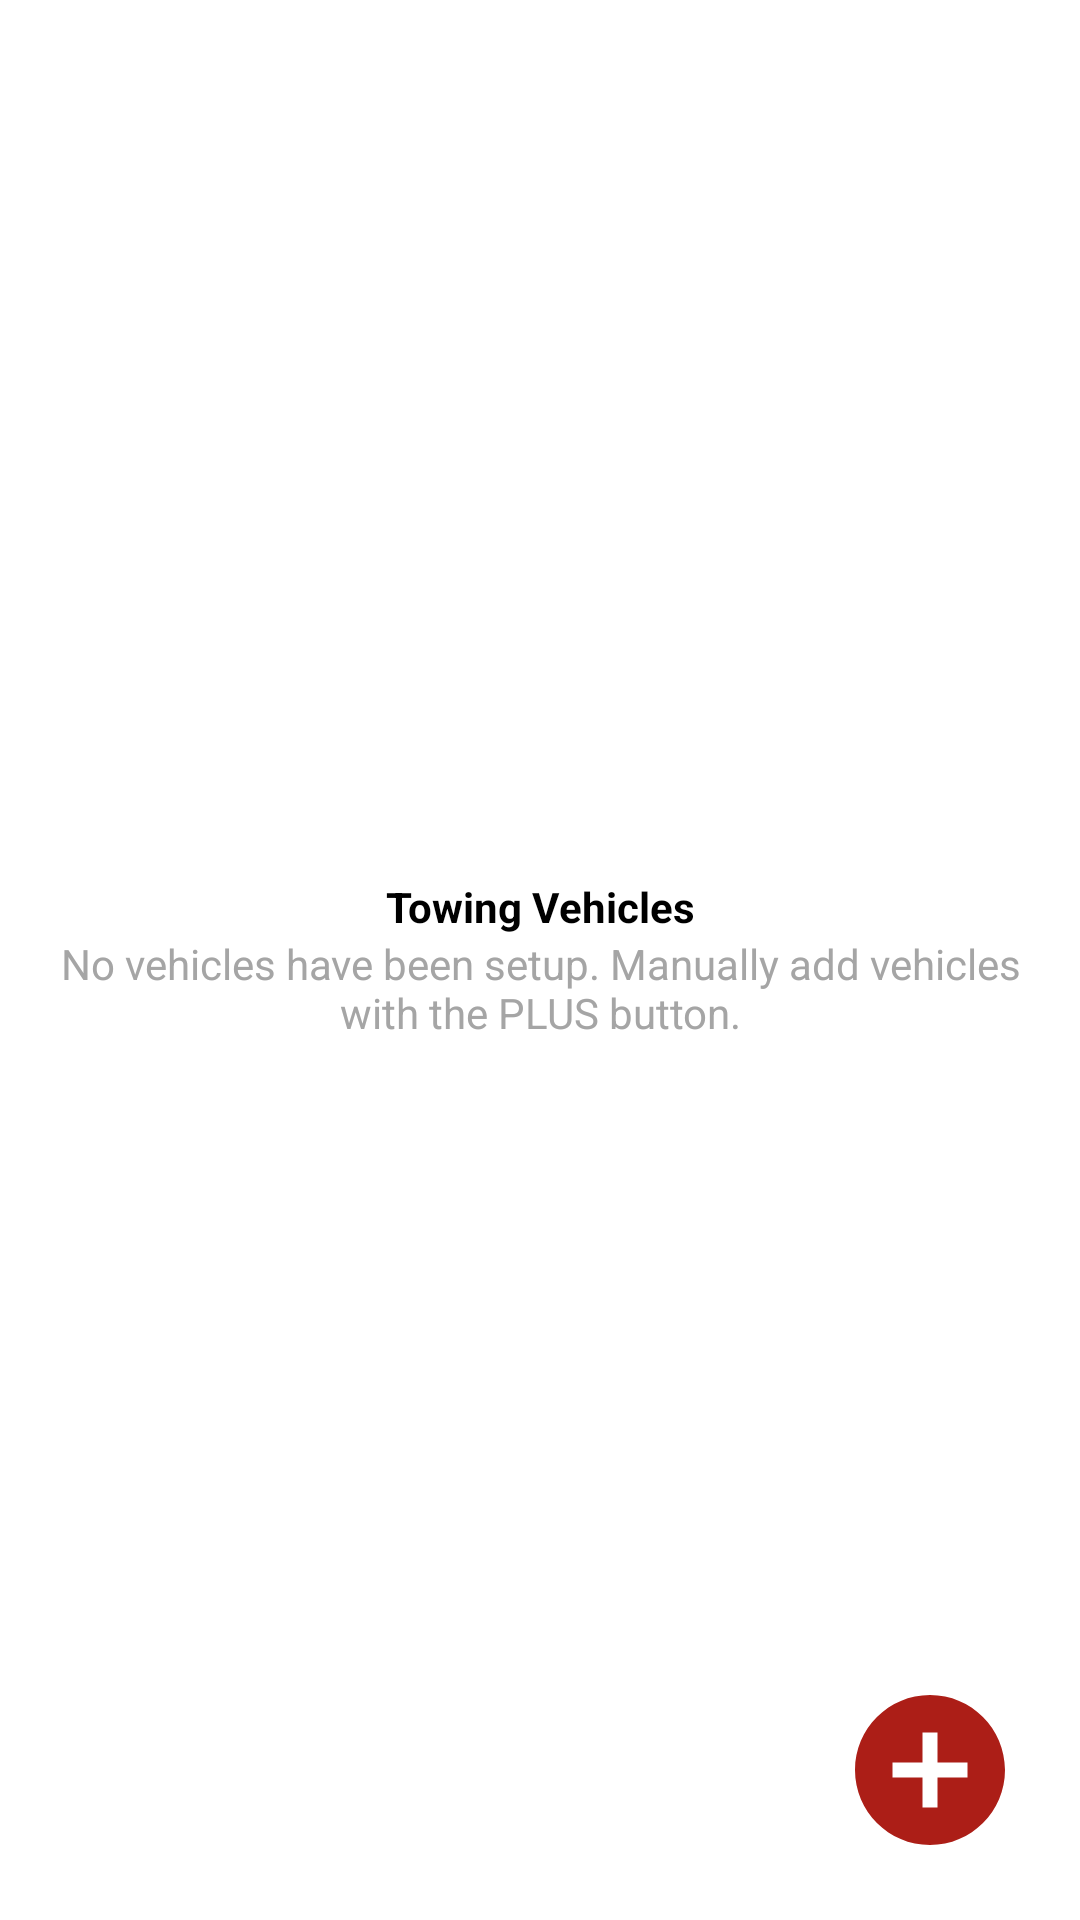

Android layout source for this screen:
<!-- AndroidManifest.xml: application theme AppTheme.NoActionBar -->
<!-- res/layout/fragment2_vehicle_setup.xml -->
<?xml version="1.0" encoding="utf-8"?>
<RelativeLayout
    xmlns:android="http://schemas.android.com/apk/res/android"
    xmlns:tools="http://schemas.android.com/tools"
    android:layout_width="match_parent"
    android:layout_height="match_parent"
    xmlns:app="http://schemas.android.com/apk/res-auto"
    tools:context=".fragments2.VehicleSetupFragment"
    android:background="@color/colorWhite"
    android:orientation="vertical">

    
    <LinearLayout
        android:id="@+id/ll_towing_vehicles"
        android:layout_width="match_parent"
        android:layout_height="wrap_content"
        android:orientation="vertical"
        android:layout_centerInParent="true"
        android:weightSum="1">
        <Space
            android:layout_width="match_parent"
            android:layout_height="0dp"
            android:layout_weight="0.05"/>
        <ImageView
            android:id="@+id/img_towing_vehicles"
            android:layout_width="match_parent"
            android:layout_height="0dp"
            android:layout_weight="0.4"
            android:gravity="center_horizontal"
            android:paddingHorizontal="10dp"
            android:scaleType="fitCenter"
            app:srcCompat="@drawable/vehicle_setup" />
        <TextView
            android:layout_width="match_parent"
            android:layout_height="0dp"
            android:layout_weight="0.15"
            android:gravity="center"
            android:singleLine="false"
            android:textAllCaps="false"
            android:textStyle="bold"
            android:text="@string/text_towing_vehicles"
            android:textColor="@color/colorBlack"
            app:autoSizeTextType="uniform"
            app:autoSizeMinTextSize="12sp"
            app:autoSizeMaxTextSize="20sp"
            app:autoSizeStepGranularity="2sp"/>
        <TextView
            android:layout_width="match_parent"
            android:layout_height="0dp"
            android:layout_weight="0.35"
            android:gravity="center_horizontal"
            android:singleLine="false"
            android:textAllCaps="false"
            android:text="@string/text_no_vehicle_setup"
            android:textColor="@color/colorGrey"
            android:paddingLeft="15dp"
            android:paddingRight="15dp"
            app:autoSizeTextType="uniform"
            app:autoSizeMinTextSize="12sp"
            app:autoSizeMaxTextSize="19sp"
            app:autoSizeStepGranularity="2sp"/>
        <Space
            android:layout_width="match_parent"
            android:layout_height="0dp"
            android:layout_weight="0.05"/>
    </LinearLayout>

    <androidx.core.widget.NestedScrollView
        android:id="@+id/root_scroll"
        android:layout_width="match_parent"
        android:layout_height="match_parent">
        <LinearLayout
            android:layout_width="match_parent"
            android:layout_height="wrap_content"
            android:orientation="vertical">

            <androidx.recyclerview.widget.RecyclerView
                android:layout_width="match_parent"
                android:layout_height="wrap_content"
                android:id="@+id/recycler_vehicle"
                android:scrollbars="none" />
            

            <Space
                android:layout_width="match_parent"
                android:layout_height="70dp"/>

        </LinearLayout>

    </androidx.core.widget.NestedScrollView>

    <ImageButton
        android:id="@+id/fab_new"
        android:layout_width="60dp"
        android:layout_height="60dp"
        android:layout_alignParentRight="true"
        android:layout_alignParentBottom="true"
        android:layout_marginRight="20dp"
        android:layout_marginBottom="20dp"
        android:background="@android:color/transparent"
        android:src="@drawable/ic_add_circle"/>

</RelativeLayout>
<!-- res/layout/layout_item_vehicle.xml (included above) -->
<?xml version="1.0" encoding="utf-8"?>
<LinearLayout
    xmlns:android="http://schemas.android.com/apk/res/android"
    xmlns:app="http://schemas.android.com/apk/res-auto"
    xmlns:tools="http://schemas.android.com/tools"
    android:id="@+id/layout_vehicle"
    android:layout_width="match_parent"
    android:layout_height="wrap_content"
    android:background="@color/colorWhite"
    android:clickable="true"
    android:focusable="true"
    android:focusableInTouchMode="true"
    android:orientation="vertical">

    <RelativeLayout
        android:id="@+id/rl_vehicle_title"
        android:layout_width="match_parent"
        android:layout_height="wrap_content">
        <TextView
            android:id="@+id/txt_vehicle_title"
            android:layout_width="wrap_content"
            android:layout_height="wrap_content"
            android:text="TruckBus"
            android:layout_alignParentLeft="true"
            android:layout_gravity="center"
            android:layout_margin="10dp"
            android:textAlignment="center"
            android:textSize="16sp"
            android:textStyle="bold"
            android:textColor="@color/colorBlack"/>

        <Button
            android:id="@+id/btn_activate"
            android:layout_width="70dp"
            android:layout_height="20dp"
            android:text="SET"
            android:layout_alignParentRight="true"
            android:layout_gravity="center"
            android:layout_margin="10dp"
            android:textAlignment="center"
            android:textSize="12sp"
            android:textColor="@color/colorWhite"
            android:background="@drawable/round_set_default" />
    </RelativeLayout>

    <TextView
        android:id="@+id/txt_vin_number"
        android:layout_width="wrap_content"
        android:layout_height="wrap_content"
        android:text="VIN: ---"
        android:layout_marginLeft="10dp"
        android:textAlignment="center"
        android:textSize="16sp"
        android:textStyle="bold"
        android:textColor="@color/colorBlack"/>

    <LinearLayout
        android:id="@+id/ll_weight_vr"
        android:layout_width="match_parent"
        android:layout_height="wrap_content"
        android:orientation="horizontal"
        android:layout_marginTop="10dp"
        android:weightSum="3">

        <LinearLayout
            android:layout_width="0dp"
            android:layout_height="wrap_content"
            android:layout_weight="1.125"
            android:orientation="vertical">
            <TextView
                android:layout_width="wrap_content"
                android:layout_height="wrap_content"
                android:text="@string/no_gvwr"
                android:layout_gravity="left"
                android:layout_marginLeft="10dp"
                android:textSize="14sp"
                android:textColor="@color/colorGrey" />

            <TextView
                android:id="@+id/val_gvwr"
                android:layout_width="wrap_content"
                android:layout_height="wrap_content"
                android:text="22,000"
                android:layout_gravity="left"
                android:layout_marginLeft="10dp"
                android:textSize="16sp"
                android:textStyle="bold"
                android:textColor="@color/colorBlack"/>

        </LinearLayout>

        <LinearLayout
            android:layout_width="0dp"
            android:layout_height="wrap_content"
            android:layout_weight="1.125"
            android:orientation="vertical">

            <TextView
                android:layout_width="wrap_content"
                android:layout_height="wrap_content"
                android:text="@string/no_gcwr"
                android:layout_gravity="left"
                android:layout_marginLeft="10dp"
                android:textSize="14sp"
                android:textColor="@color/colorGrey" />

            <TextView
                android:id="@+id/val_gcwr"
                android:layout_width="wrap_content"
                android:layout_height="wrap_content"
                android:text="23,000"
                android:layout_gravity="left"
                android:layout_marginLeft="10dp"
                android:textSize="16sp"
                android:textStyle="bold"
                android:textColor="@color/colorBlack"/>

        </LinearLayout>

        <LinearLayout
            android:layout_width="0dp"
            android:layout_height="wrap_content"
            android:layout_weight="0.75"
            android:orientation="vertical">
            <TextView
                android:layout_width="wrap_content"
                android:layout_height="wrap_content"
                android:text="@string/no_mcc"
                android:layout_gravity="left"
                android:layout_marginLeft="10dp"
                android:textSize="14sp"
                android:textColor="@color/colorGrey" />

            <TextView
                android:id="@+id/val_mcc"
                android:layout_width="wrap_content"
                android:layout_height="wrap_content"
                android:text="13,570"
                android:layout_gravity="left"
                android:layout_marginLeft="10dp"
                android:textSize="16sp"
                android:textStyle="bold"
                android:textColor="@color/colorBlack"/>
        </LinearLayout>
    </LinearLayout>
</LinearLayout>
<!-- resources referenced by this layout -->
<resources>
  <color name="colorBlack">#000000</color>
  <color name="colorGrey">#A5A5A5</color>
  <color name="colorWhite">#ffffff</color>
  <color name="grey60">#66D0D0D0</color>
  <!-- drawable ic_add_circle (drawable) -->
  <vector android:height="60dp"
      android:tint="#AC1E17"
      android:viewportHeight="24"
      android:viewportWidth="24"
      android:width="60dp"
      xmlns:android="http://schemas.android.com/apk/res/android">
      <path android:fillColor="#ffffff"
          android:pathData="M12,2C6.48,2 2,6.48 2,12s4.48,10 10,10 10,-4.48 10,-10S17.52,2 12,2zM17,13h-4v4h-2v-4L7,13v-2h4L11,7h2v4h4v2z"/>
  </vector>
  <!-- drawable round_set_default (drawable) -->
  <?xml version="1.0" encoding="utf-8"?>
  <selector xmlns:android="http://schemas.android.com/apk/res/android">
      <item>
          <shape android:shape="rectangle">
              <solid android:color="@color/grey60"/>
              <corners android:radius="15dp" />
              <stroke
                  android:width="2dp"
                  android:color="@color/grey60"
                  />
          </shape>
      </item>
  </selector>
  <string name="no_gcwr">GCWR</string>
  <string name="no_gvwr">GVWR</string>
  <string name="no_mcc">MCC</string>
  <string name="text_no_vehicle_setup">No vehicles have been setup. Manually add vehicles with the PLUS button.</string>
  <string name="text_towing_vehicles">Towing Vehicles</string>
  <string name="text_vehicle_setup">Select a sample vehicle or manually add your own vehicle with the PLUS button.</string>
  <style name="AppTheme.NoActionBar" parent="AppTheme">
          <item name="windowActionBar">false</item>
          <item name="windowNoTitle">true</item>
          <item name="colorPrimary">@color/colorPrimary</item>
          <item name="colorPrimaryDark">@color/colorPrimaryDark</item>
          <item name="colorAccent">@color/colorAccent</item>
      </style>
  <style name="AppTheme" parent="Theme.AppCompat.Light.DarkActionBar">
          
          <item name="colorPrimary">@color/colorPrimary</item>
          <item name="colorPrimaryDark">@color/colorPrimaryDark</item>
          <item name="colorAccent">@color/colorAccent</item>
      </style>
  <color name="colorPrimary">#7e1518</color>
  <color name="colorPrimaryDark">#ac1e23</color>
  <color name="colorAccent">#D1D0BD</color>
</resources>
